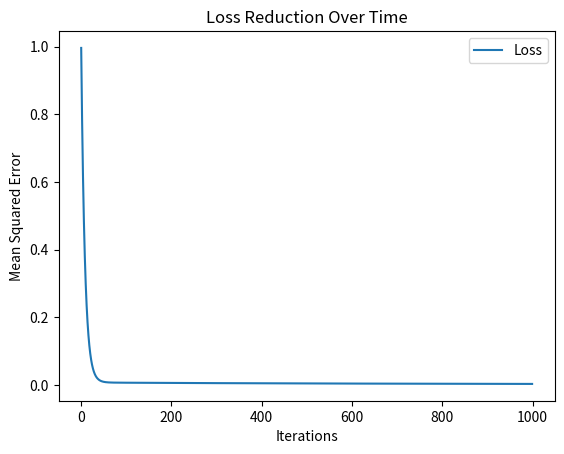

Write Python code to recreate this figure.
import numpy as np
import matplotlib.pyplot as plt

# Step 1: Define Student Data (Multiple Features)
X = np.array([
    [1.5, 8, 50], [2.0, 7, 55], [2.5, 6, 60], [3.0, 6, 65], [3.5, 5, 68], [4.0, 5, 72], 
    [4.5, 5, 75], [5.0, 4, 78], [5.5, 4, 82], [6.0, 4, 85], [6.5, 3, 88], [7.0, 3, 91]
])

y = np.array([52, 55, 60, 65, 68, 72, 75, 78, 82, 85, 88, 91])  # Final Exam Scores

# Normalize X (Feature Scaling)
X_mean = np.mean(X, axis=0)
X_std = np.std(X, axis=0)
X_norm = (X - X_mean) / X_std

y_mean = np.mean(y)
y_std = np.std(y)
y_norm = (y - y_mean) / y_std  # Normalize y for better convergence

# Step 2: Initialize parameters
m, n = X.shape  # m: number of samples, n: number of features
w = np.random.randn(n) * 0.01  # Small random initialization
b = np.random.randn() * 0.01
alpha = 0.01  # Increased learning rate for faster convergence
epochs = 1000  # Number of iterations

# Step 3: Store loss for visualization
loss_history = []

for i in range(epochs):
    y_pred = np.sum(X_norm * w, axis=1) + b  # Linear model
    output = y_norm - y_pred  # Compute error

    # Compute gradients manually
    dw = (-2 / m) * np.sum(output.reshape(-1, 1) * X_norm, axis=0)
    db = (-2 / m) * np.sum(output)

    # Update parameters using gradient descent rule
    w -= alpha * dw
    b -= alpha * db

    mse = np.mean(output ** 2)  # Compute Mean Squared Error (MSE)
    loss_history.append(mse)

    # Print loss every 100 iterations
    if i % 100 == 0:
        print(f"Iteration {i} : loss = {mse:.4f}")

# Step 5: Final parameters
print(f"\nFinal Weights: {w}, Final Bias: {b:.4f}")

# Step 6: Plot Loss Curve
plt.plot(range(epochs), loss_history, label="Loss")
plt.xlabel("Iterations")
plt.ylabel("Mean Squared Error")
plt.title("Loss Reduction Over Time")
plt.legend()
plt.show()

# Prediction for new student
new_student = np.array([[6, 5, 80]])
new_student_norm = (new_student - X_mean) / X_std  # Normalize input

predicted_score_norm = np.sum(new_student_norm * w) + b  # Prediction in normalized scale
predicted_score = (predicted_score_norm * y_std) + y_mean  # Denormalize

print(f"Predicted Final Examination Score: {predicted_score:.2f}")
